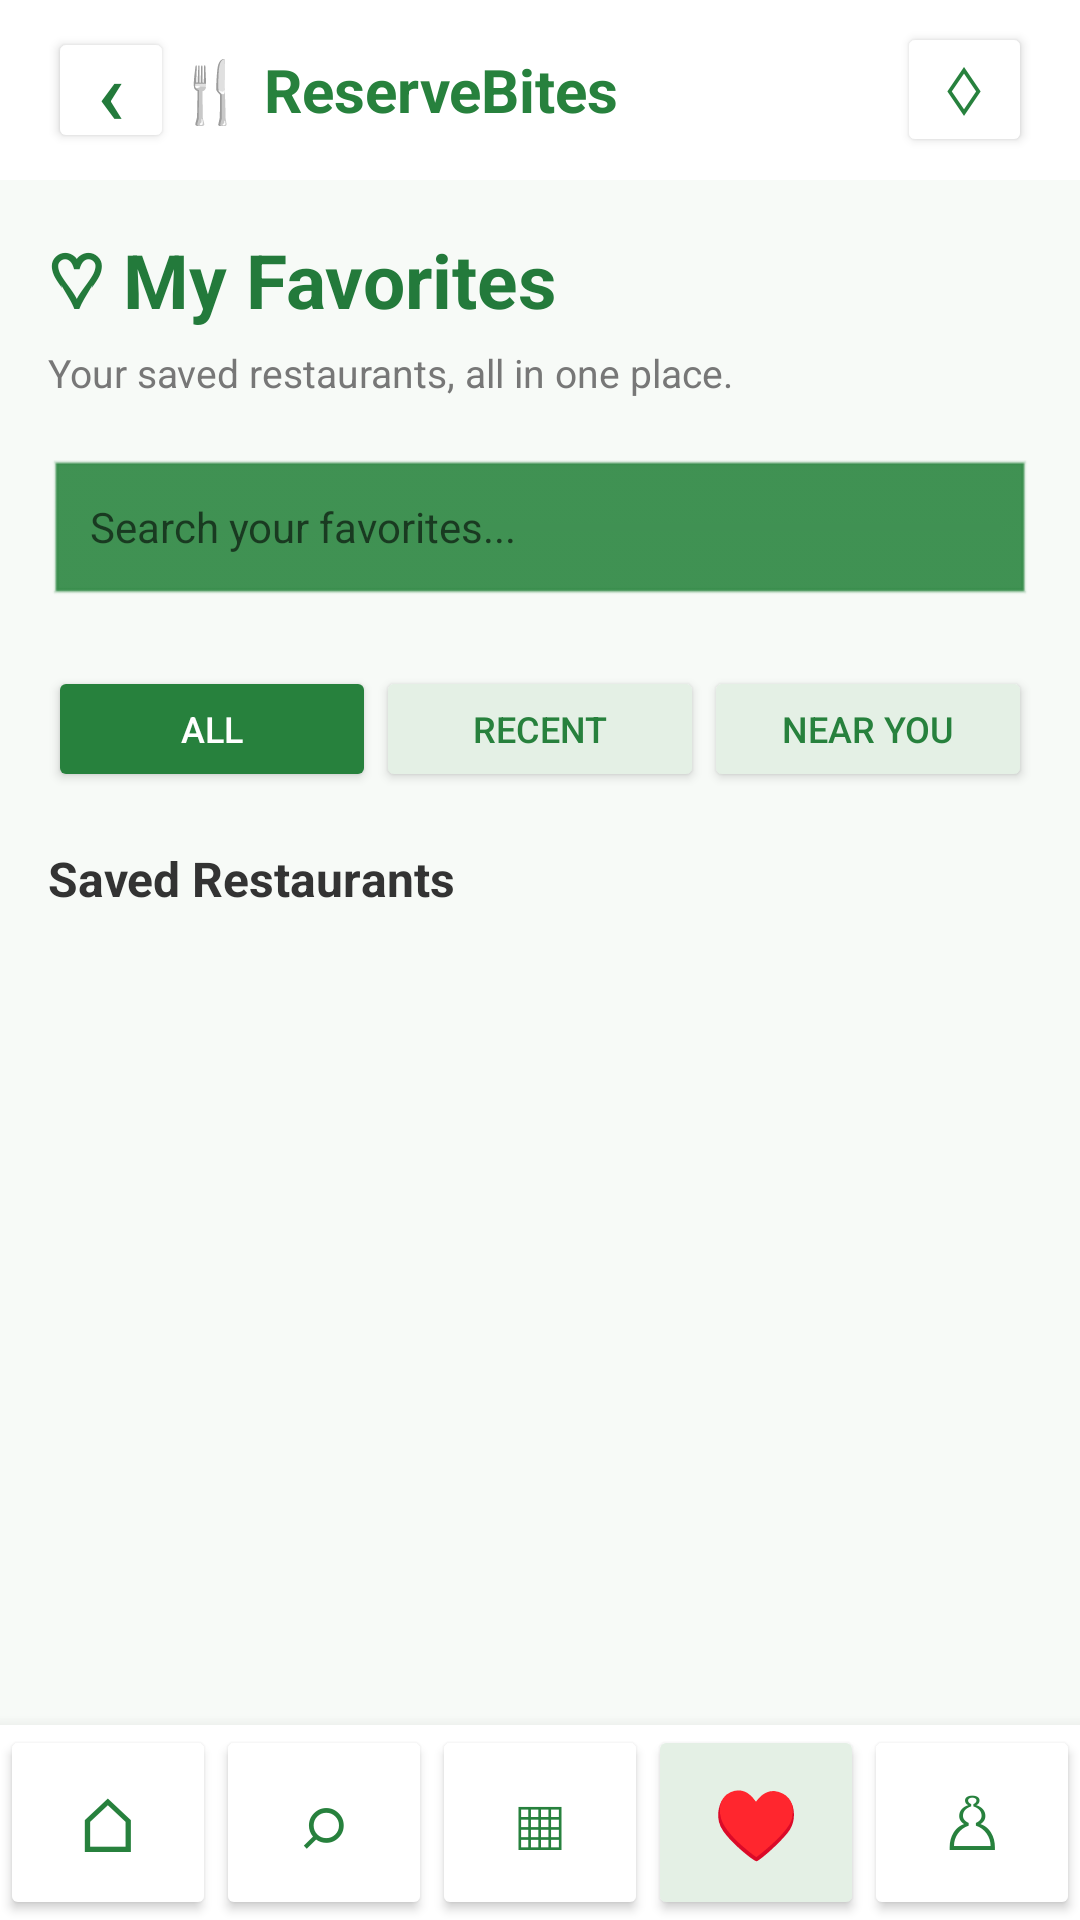

Produce the Android XML layout that renders to this screen, including the resource entries it uses.
<!-- AndroidManifest.xml: application theme Theme.MyApplicationTechKnowsball -->
<!-- res/layout/activity_mainfeature3.xml -->
<?xml version="1.0" encoding="utf-8"?>
<LinearLayout xmlns:android="http://schemas.android.com/apk/res/android"
    xmlns:tools="http://schemas.android.com/tools"
    android:id="@+id/main"
    android:layout_width="match_parent"
    android:layout_height="match_parent"
    android:orientation="vertical"
    android:background="#F7FAF7">

    
    <LinearLayout
        android:layout_width="match_parent"
        android:layout_height="60dp"
        android:gravity="center_vertical"
        android:paddingHorizontal="16dp"
        android:orientation="horizontal"
        android:background="#FFFFFF">

        <Button
            android:id="@+id/button10"
            android:layout_width="42dp"
            android:layout_height="42dp"
            android:backgroundTint="#FFFFFF"
            android:padding="0dp"
            android:text="‹"
            android:textColor="#237A3B"
            android:textSize="30sp"
            tools:ignore="TouchTargetSizeCheck" />

        <TextView
            android:layout_width="0dp"
            android:layout_height="wrap_content"
            android:layout_weight="1"
            android:text="🍴 ReserveBites"
            android:textColor="#27813D"
            android:textStyle="bold"
            android:textSize="20sp" />

        <Button
            android:id="@+id/button14"
            android:layout_width="45dp"
            android:layout_height="45dp"
            android:backgroundTint="#FFFFFF"
            android:padding="0dp"
            android:text="♢"
            android:textColor="#27813D"
            android:textSize="22sp"
            tools:ignore="TouchTargetSizeCheck" />
    </LinearLayout>

    
    <ScrollView
        android:layout_width="match_parent"
        android:layout_height="0dp"
        android:layout_weight="1"
        android:fillViewport="true">

        <LinearLayout
            android:layout_width="match_parent"
            android:layout_height="wrap_content"
            android:orientation="vertical"
            android:padding="16dp">

            
            <TextView
                android:layout_width="wrap_content"
                android:layout_height="wrap_content"
                android:text="♡ My Favorites"
                android:textColor="#237A3B"
                android:textSize="25sp"
                android:textStyle="bold" />

            <TextView
                android:layout_width="wrap_content"
                android:layout_height="wrap_content"
                android:layout_marginTop="5dp"
                android:text="Your saved restaurants, all in one place."
                android:textColor="#777777"
                android:textSize="13sp" />

            
            <EditText
                android:id="@+id/searchFavorites"
                android:layout_width="match_parent"
                android:layout_height="50dp"
                android:layout_marginTop="20dp"
                android:backgroundTint="#368C4A"
                android:background="@android:drawable/edit_text"
                android:hint="Search your favorites..."
                android:paddingHorizontal="14dp"
                android:singleLine="true"
                android:textSize="14sp"
                android:inputType="text" />

            
            <LinearLayout
                android:layout_width="match_parent"
                android:layout_height="50dp"
                android:layout_marginTop="15dp"
                android:orientation="horizontal"
                android:gravity="center">

                <Button
                    android:id="@+id/tabAll"
                    android:layout_width="0dp"
                    android:layout_height="42dp"
                    android:layout_weight="1"
                    android:backgroundTint="#27813D"
                    android:text="All"
                    android:textColor="#FFFFFF"
                    android:textSize="12sp"
                    tools:ignore="TouchTargetSizeCheck" />

                <Button
                    android:id="@+id/tabRecent"
                    android:layout_width="0dp"
                    android:layout_height="42dp"
                    android:layout_weight="1"
                    android:backgroundTint="#E4F0E5"
                    android:text="Recent"
                    android:textColor="#27813D"
                    android:textSize="12sp"
                    tools:ignore="TouchTargetSizeCheck" />

                <Button
                    android:id="@+id/tabNear"
                    android:layout_width="0dp"
                    android:layout_height="42dp"
                    android:layout_weight="1"
                    android:backgroundTint="#E4F0E5"
                    android:text="Near You"
                    android:textColor="#27813D"
                    android:textSize="12sp"
                    tools:ignore="TouchTargetSizeCheck" />
            </LinearLayout>

            
            <TextView
                android:id="@+id/txtResults"
                android:layout_width="match_parent"
                android:layout_height="wrap_content"
                android:layout_marginTop="14dp"
                android:layout_marginBottom="10dp"
                android:text="Saved Restaurants"
                android:textColor="#333333"
                android:textSize="16sp"
                android:textStyle="bold" />

            
            <LinearLayout
                android:id="@+id/restaurantContainer"
                android:layout_width="match_parent"
                android:layout_height="wrap_content"
                android:orientation="vertical" />

        </LinearLayout>
    </ScrollView>

    
    <LinearLayout
        android:layout_width="match_parent"
        android:layout_height="65dp"
        android:orientation="horizontal"
        android:gravity="center"
        android:background="#FFFFFF"
        android:elevation="8dp">

        <Button
            android:id="@+id/button28"
            android:layout_width="0dp"
            android:layout_height="match_parent"
            android:layout_weight="1"
            android:text="⌂"
            android:textSize="25sp"
            android:textColor="#27813D"
            android:backgroundTint="#FFFFFF"
            android:padding="0dp" />

        <Button
            android:id="@+id/button29"
            android:layout_width="0dp"
            android:layout_height="match_parent"
            android:layout_weight="1"
            android:text="⌕"
            android:textSize="25sp"
            android:textColor="#27813D"
            android:backgroundTint="#FFFFFF"
            android:padding="0dp" />

        <Button
            android:id="@+id/button30"
            android:layout_width="0dp"
            android:layout_height="match_parent"
            android:layout_weight="1"
            android:text="▦"
            android:textSize="24sp"
            android:textColor="#27813D"
            android:backgroundTint="#FFFFFF"
            android:padding="0dp" />

        <Button
            android:id="@+id/button31"
            android:layout_width="0dp"
            android:layout_height="match_parent"
            android:layout_weight="1"
            android:text="♥"
            android:textSize="23sp"
            android:textColor="#27813D"
            android:backgroundTint="#E4F0E5"
            android:padding="0dp" />

        <Button
            android:id="@+id/button32"
            android:layout_width="0dp"
            android:layout_height="match_parent"
            android:layout_weight="1"
            android:text="♙"
            android:textSize="24sp"
            android:textColor="#27813D"
            android:backgroundTint="#FFFFFF"
            android:padding="0dp" />

    </LinearLayout>

</LinearLayout>
<!-- resources referenced by this layout -->
<resources>
  <style name="Theme.MyApplicationTechKnowsball" parent="Theme.MaterialComponents.DayNight.NoActionBar">
          
          <item name="colorPrimary">#396A25</item>
          <item name="colorPrimaryVariant">#247A48</item>
          <item name="colorOnPrimary">#FFFFFF</item>
          
          <item name="colorSecondary">#E49A27</item>
          <item name="colorSecondaryVariant">#B77B14</item>
          <item name="colorOnSecondary">#000000</item>
          
          <item name="android:statusBarColor">?attr/colorPrimaryVariant</item>
      </style>
</resources>
